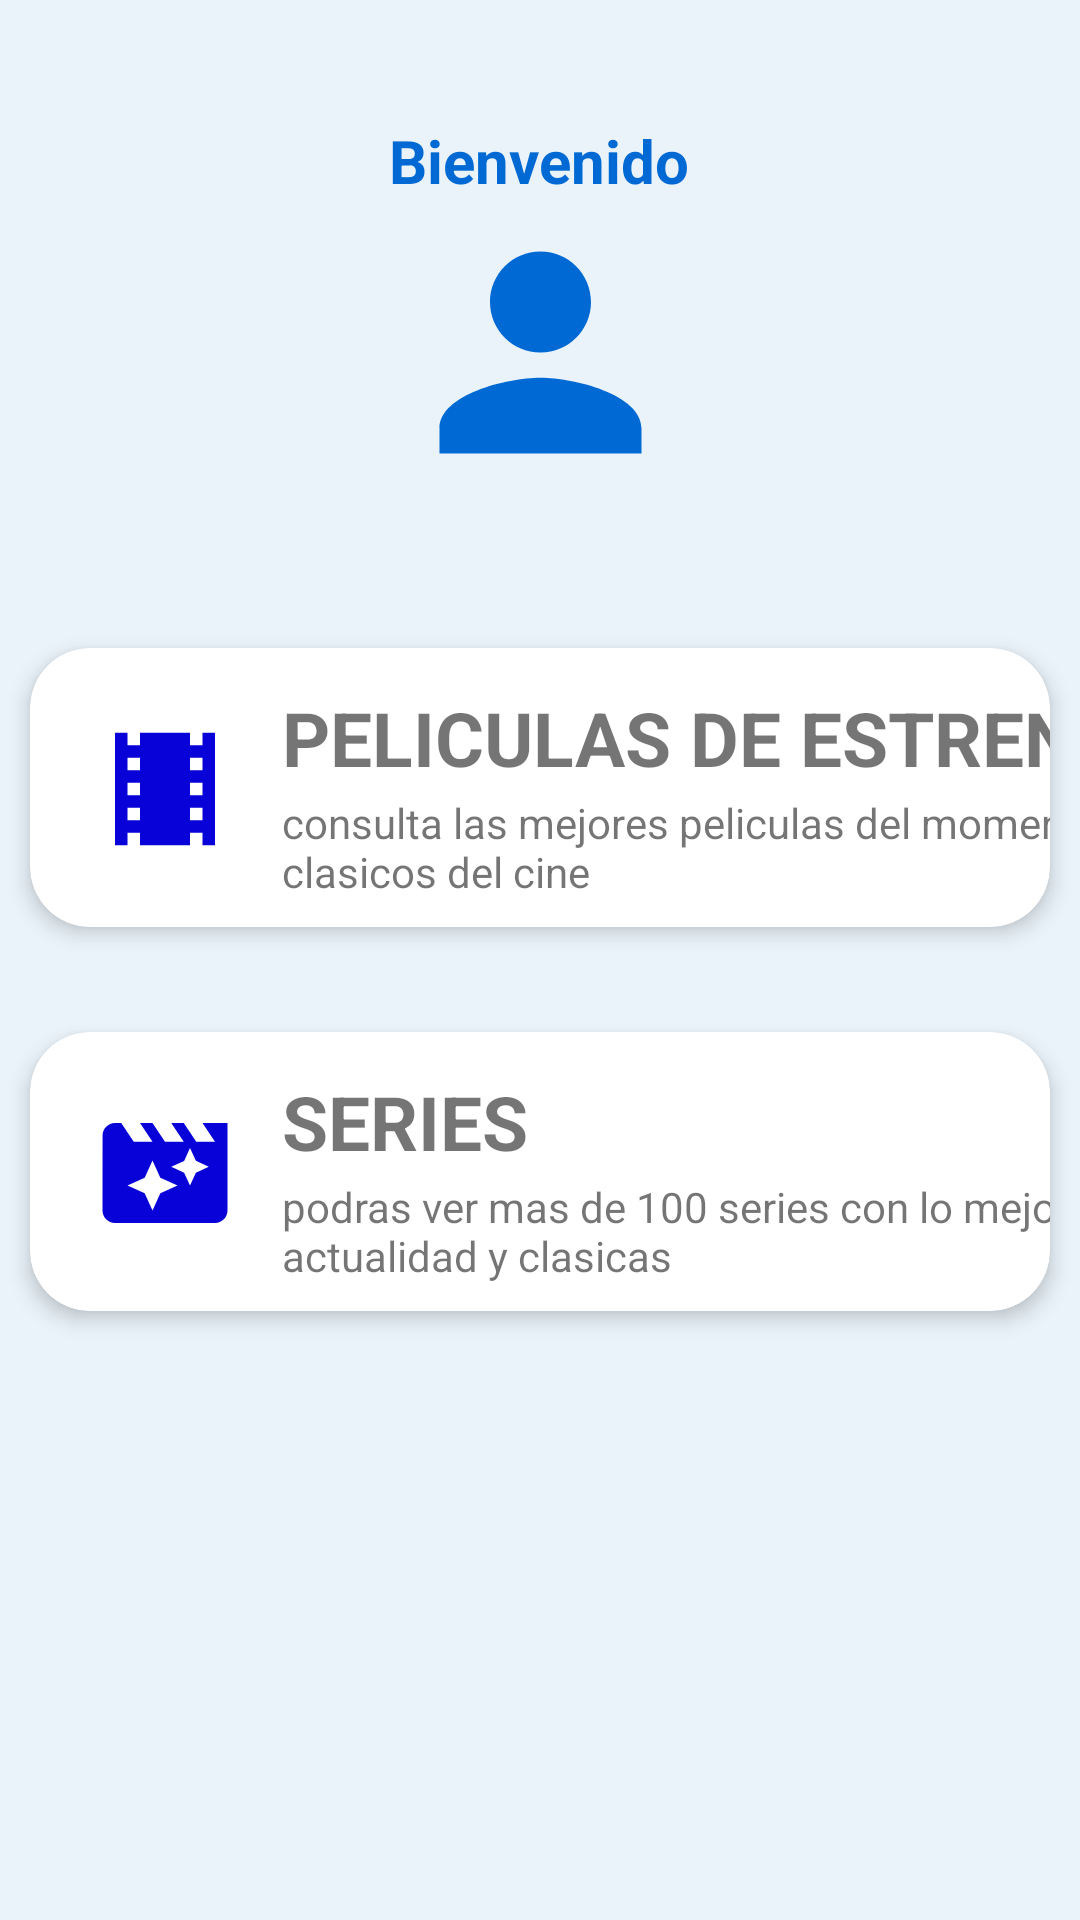

Write the Android layout XML for this screen, with the resource values it uses.
<!-- AndroidManifest.xml: application theme Theme.PeliclasSeries -->
<!-- res/layout/activity_perfil_usuario.xml -->
<?xml version="1.0" encoding="utf-8"?>
<androidx.constraintlayout.widget.ConstraintLayout xmlns:android="http://schemas.android.com/apk/res/android"
    xmlns:app="http://schemas.android.com/apk/res-auto"
    xmlns:tools="http://schemas.android.com/tools"
    android:layout_width="match_parent"
    android:layout_height="match_parent"
    android:background="#2D9FD0FA"
    tools:context=".Perfil_Usuario">

    <ImageView
        android:id="@+id/imageView2"
        android:layout_width="119dp"
        android:layout_height="101dp"
        app:layout_constraintEnd_toEndOf="parent"
        app:layout_constraintStart_toStartOf="parent"
        app:layout_constraintTop_toBottomOf="@+id/textView3"
        app:srcCompat="@drawable/person_azul_login" />

    <TextView
        android:id="@+id/textView3"
        android:layout_width="wrap_content"
        android:layout_height="wrap_content"
        android:layout_marginTop="40dp"
        android:gravity="center"
        android:text="Bienvenido"
        android:textColor="#0069D3"
        android:textSize="20sp"
        android:textStyle="bold"
        app:layout_constraintEnd_toEndOf="parent"
        app:layout_constraintHorizontal_bias="0.498"
        app:layout_constraintStart_toStartOf="parent"
        app:layout_constraintTop_toTopOf="parent" />

    <TextView
        android:id="@+id/nombre"
        android:layout_width="wrap_content"
        android:layout_height="wrap_content"
        android:textSize="23dp"
        android:textStyle="italic"
        app:layout_constraintEnd_toEndOf="parent"
        app:layout_constraintStart_toStartOf="parent"
        app:layout_constraintTop_toBottomOf="@+id/imageView2" />


    <androidx.cardview.widget.CardView
        android:id="@+id/cardNuevoGasto"
        android:layout_width="match_parent"
        android:layout_height="wrap_content"
        android:layout_marginTop="75dp"
        android:animateLayoutChanges="true"
        app:cardCornerRadius="20dp"
        app:cardElevation="4dp"
        app:cardUseCompatPadding="true"
        tools:ignore="MissingConstraints">


    </androidx.cardview.widget.CardView>


    <androidx.cardview.widget.CardView
        android:id="@+id/cardConsulPeliculas"
        android:layout_width="match_parent"
        android:layout_height="wrap_content"
        android:layout_marginTop="36dp"
        android:animateLayoutChanges="true"
        app:cardCornerRadius="20dp"
        app:cardElevation="4dp"
        app:cardUseCompatPadding="true"
        app:layout_constraintTop_toBottomOf="@+id/imageView2"
        tools:ignore="MissingConstraints"
        tools:layout_editor_absoluteX="0dp">


        <LinearLayout
            android:layout_width="match_parent"
            android:layout_height="wrap_content"
            android:animateLayoutChanges="true"
            android:orientation="vertical">

            <RelativeLayout
                android:id="@+id/relativeLayout"
                android:layout_width="410dp"
                android:layout_height="92dp"
                android:layout_marginTop="1dp"
                android:orientation="horizontal"
                android:padding="10dp"
                app:layout_constraintEnd_toEndOf="parent"
                app:layout_constraintHorizontal_bias="0.0"
                app:layout_constraintStart_toStartOf="parent"
                app:layout_constraintTop_toBottomOf="@+id/nombre">

                <ImageView
                    android:id="@+id/imgTransEntrada"
                    android:layout_width="70dp"
                    android:layout_height="70dp"
                    android:layout_alignParentLeft="true"
                    android:layout_alignParentStart="true"
                    android:layout_centerVertical="true"
                    android:layout_gravity="center"
                    android:paddingLeft="10dp"
                    android:paddingRight="10dp"
                    android:src="@drawable/movis" />

                <LinearLayout
                    android:layout_width="wrap_content"
                    android:layout_height="wrap_content"
                    android:layout_alignParentTop="true"
                    android:layout_marginLeft="4dp"
                    android:layout_marginStart="4dp"
                    android:layout_marginTop="2dp"
                    android:layout_toEndOf="@+id/imgTransEntrada"
                    android:layout_toRightOf="@+id/imgTransEntrada"
                    android:orientation="vertical">

                    <TextView
                        android:layout_width="match_parent"
                        android:layout_height="wrap_content"
                        android:layout_marginBottom="2dp"
                        android:text="PELICULAS DE ESTRENO"
                        android:textSize="25dp"
                        android:textStyle="bold" />

                    <TextView
                        android:layout_width="match_parent"
                        android:layout_height="wrap_content"
                        android:text="consulta las mejores peliculas del momento y clasicos del cine" />

                </LinearLayout>
            </RelativeLayout>
        </LinearLayout>
    </androidx.cardview.widget.CardView>


    <androidx.cardview.widget.CardView
        android:id="@+id/cardConsulSeries"
        android:layout_width="match_parent"
        android:layout_height="wrap_content"
        android:layout_marginTop="164dp"
        android:animateLayoutChanges="true"
        app:cardCornerRadius="20dp"
        app:cardElevation="4dp"
        app:cardUseCompatPadding="true"
        app:layout_constraintTop_toBottomOf="@+id/imageView2"
        tools:ignore="MissingConstraints"
        tools:layout_editor_absoluteX="0dp">


        <LinearLayout
            android:layout_width="match_parent"
            android:layout_height="wrap_content"
            android:animateLayoutChanges="true"
            android:orientation="vertical">

            <RelativeLayout
                android:id="@+id/relativeLayout1"
                android:layout_width="410dp"
                android:layout_height="92dp"
                android:layout_marginTop="1dp"
                android:orientation="horizontal"
                android:padding="10dp"
                app:layout_constraintEnd_toEndOf="parent"
                app:layout_constraintHorizontal_bias="0.0"
                app:layout_constraintStart_toStartOf="parent"
                app:layout_constraintTop_toBottomOf="@+id/nombre">

                <ImageView
                    android:id="@+id/imgTransEntrada1"
                    android:layout_width="70dp"
                    android:layout_height="70dp"
                    android:layout_alignParentLeft="true"
                    android:layout_alignParentStart="true"
                    android:layout_centerVertical="true"
                    android:layout_gravity="center"
                    android:paddingLeft="10dp"
                    android:paddingRight="10dp"
                    android:src="@drawable/series" />

                <LinearLayout
                    android:layout_width="wrap_content"
                    android:layout_height="wrap_content"
                    android:layout_alignParentTop="true"
                    android:layout_marginLeft="4dp"
                    android:layout_marginStart="4dp"
                    android:layout_marginTop="2dp"
                    android:layout_toEndOf="@+id/imgTransEntrada1"
                    android:layout_toRightOf="@+id/imgTransEntrada1"
                    android:orientation="vertical">

                    <TextView
                        android:layout_width="match_parent"
                        android:layout_height="wrap_content"
                        android:layout_marginBottom="2dp"
                        android:text="SERIES"
                        android:textSize="25dp"
                        android:textStyle="bold" />

                    <TextView
                        android:layout_width="match_parent"
                        android:layout_height="wrap_content"
                        android:text="podras ver mas de 100 series con lo mejor de la actualidad y clasicas" />

                </LinearLayout>
            </RelativeLayout>

        </LinearLayout>


    </androidx.cardview.widget.CardView>


</androidx.constraintlayout.widget.ConstraintLayout>
<!-- resources referenced by this layout -->
<resources>
  <!-- drawable movis (drawable) -->
  <vector android:height="24dp" android:tint="#0802D9"
      android:viewportHeight="24" android:viewportWidth="24"
      android:width="24dp" xmlns:android="http://schemas.android.com/apk/res/android">
      <path android:fillColor="@android:color/white" android:pathData="M18,3v2h-2L16,3L8,3v2L6,5L6,3L4,3v18h2v-2h2v2h8v-2h2v2h2L20,3h-2zM8,17L6,17v-2h2v2zM8,13L6,13v-2h2v2zM8,9L6,9L6,7h2v2zM18,17h-2v-2h2v2zM18,13h-2v-2h2v2zM18,9h-2L16,7h2v2z"/>
  </vector>
  <!-- drawable person_azul_login (drawable) -->
  <vector android:height="40dp" android:tint="#0069D3"
      android:viewportHeight="24" android:viewportWidth="24"
      android:width="40dp" xmlns:android="http://schemas.android.com/apk/res/android">
      <path
          android:fillColor="@android:color/white"
          android:pathData="M12,12c2.21,0 4,-1.79 4,-4s-1.79,-4 -4,-4 -4,1.79 -4,4 1.79,4 4,4zM12,14c-2.67,0 -8,1.34 -8,4v2h16v-2c0,-2.66 -5.33,-4 -8,-4z"/>
  </vector>
  <!-- drawable series (drawable) -->
  <vector android:height="24dp" android:tint="#0802D9"
      android:viewportHeight="24" android:viewportWidth="24"
      android:width="24dp" xmlns:android="http://schemas.android.com/apk/res/android">
      <path android:fillColor="@android:color/white" android:pathData="M18,4l2,3h-3l-2,-3h-2l2,3h-3l-2,-3L8,4l2,3L7,7L5,4L4,4c-1.1,0 -1.99,0.9 -1.99,2L2,18c0,1.1 0.9,2 2,2h16c1.1,0 2,-0.9 2,-2L22,4h-4zM11.25,15.25L10,18l-1.25,-2.75L6,14l2.75,-1.25L10,10l1.25,2.75L14,14l-2.75,1.25zM16.94,11.94L16,14l-0.94,-2.06L13,11l2.06,-0.94L16,8l0.94,2.06L19,11l-2.06,0.94z"/>
  </vector>
  <style name="Theme.PeliclasSeries" parent="Theme.AppCompat.Light.NoActionBar">
          
          <item name="colorPrimary">@color/purple_500</item>
          <item name="colorPrimaryVariant">@color/purple_700</item>
          <item name="colorOnPrimary">@color/white</item>
          
          <item name="colorSecondary">@color/teal_200</item>
          <item name="colorSecondaryVariant">@color/teal_700</item>
          <item name="colorOnSecondary">@color/black</item>
          
          <item name="android:statusBarColor">?attr/colorPrimaryVariant</item>
          
      </style>
  <!-- not gathered from this repository: default colours our renderer supplied (Android Studio template values) -->
  <color name="purple_500">#FF6200EE</color>
  <color name="purple_700">#FF3700B3</color>
  <color name="teal_200">#FF03DAC5</color>
  <color name="teal_700">#FF018786</color>
  <color name="black">#FF000000</color>
  <color name="white">#FFFFFFFF</color>
</resources>
